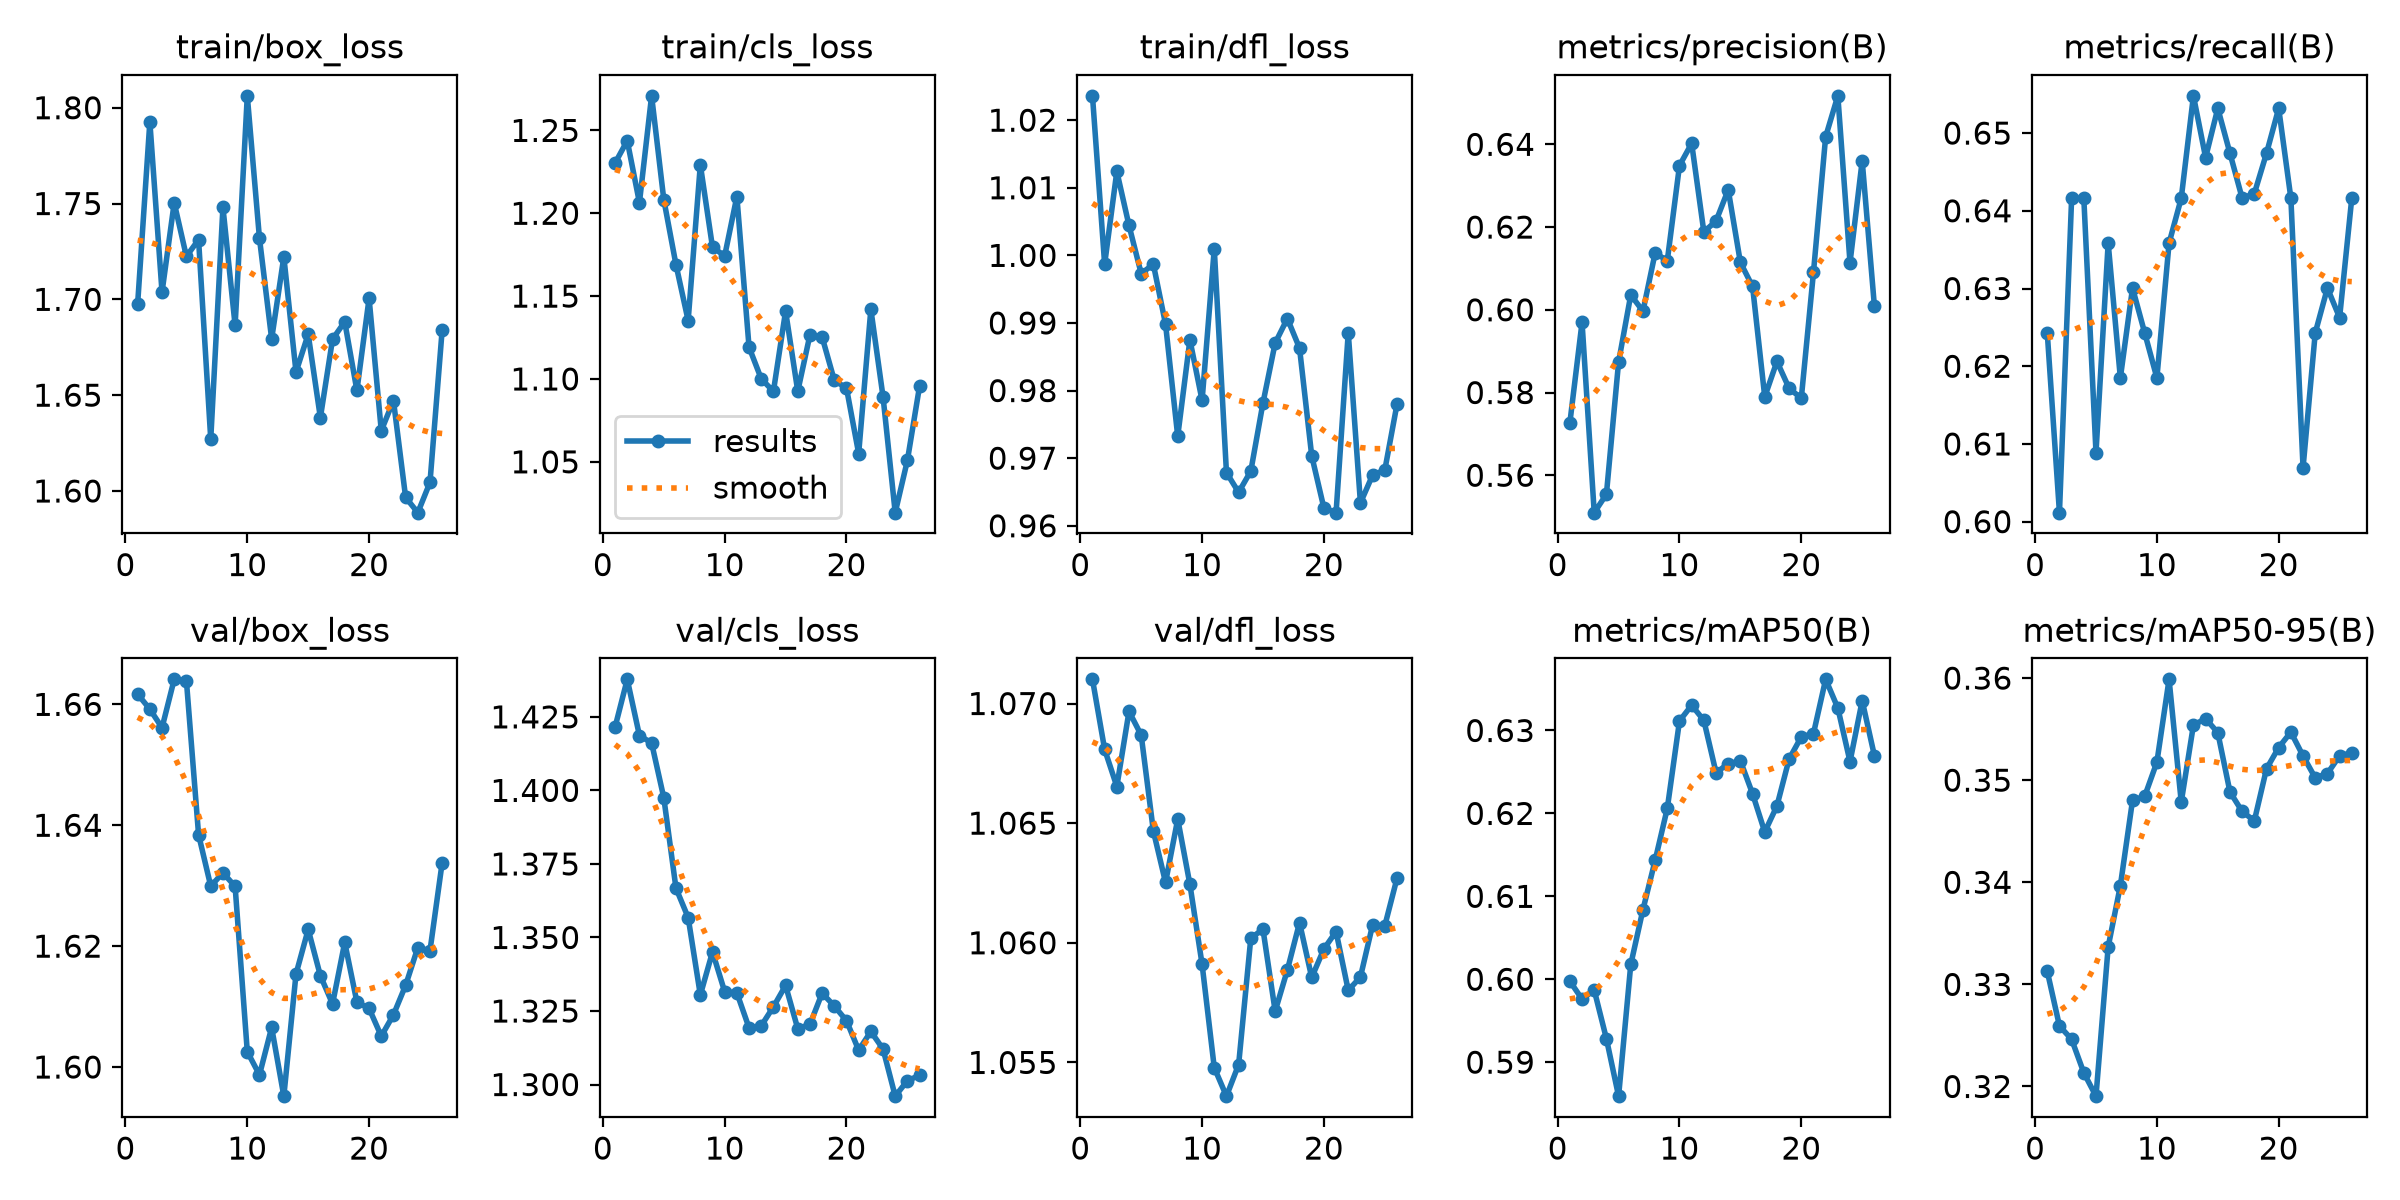

The file beside this chart, header and first rows:
epoch, time, train/box_loss, train/cls_loss, train/dfl_loss, metrics/precision(B), metrics/recall(B), metrics/mAP50(B), metrics/mAP50-95(B), val/box_loss, val/cls_loss, val/dfl_loss, lr/pg0, lr/pg1, lr/pg2
1, 49.51, 1.698, 1.23, 1.024, 0.5727, 0.6243, 0.5998, 0.3313, 1.662, 1.422, 1.071, 0.000325, 0.000325, 0.06782
2, 123.6, 1.793, 1.244, 0.9987, 0.597, 0.6012, 0.5976, 0.3259, 1.659, 1.438, 1.068, 0.0006453, 0.0006453, 0.03481
3, 190.6, 1.704, 1.206, 1.012, 0.551, 0.6416, 0.5987, 0.3246, 1.656, 1.419, 1.067, 0.0009524, 0.0009524, 0.001786
4, 256.8, 1.75, 1.271, 1.004, 0.5554, 0.6416, 0.5928, 0.3213, 1.664, 1.416, 1.07, 0.0009406, 0.0009406, 0.0009406
5, 324.7, 1.722, 1.208, 0.9973, 0.5874, 0.6089, 0.5859, 0.3191, 1.664, 1.398, 1.069, 0.0009208, 0.0009208, 0.0009208
6, 394.8, 1.731, 1.169, 0.9987, 0.6036, 0.6358, 0.6018, 0.3337, 1.638, 1.367, 1.065, 0.000901, 0.000901, 0.000901
7, 470.8, 1.627, 1.135, 0.9898, 0.5997, 0.6185, 0.6084, 0.3397, 1.63, 1.357, 1.063, 0.0008812, 0.0008812, 0.0008812
8, 548.1, 1.748, 1.229, 0.9732, 0.6137, 0.6301, 0.6143, 0.348, 1.632, 1.33, 1.065, 0.0008614, 0.0008614, 0.0008614
9, 628.4, 1.686, 1.179, 0.9875, 0.6119, 0.6243, 0.6206, 0.3484, 1.63, 1.345, 1.062, 0.0008416, 0.0008416, 0.0008416
10, 709.3, 1.806, 1.174, 0.9786, 0.6349, 0.6185, 0.6311, 0.3518, 1.603, 1.332, 1.059, 0.0008218, 0.0008218, 0.0008218
11, 781.1, 1.732, 1.21, 1.001, 0.6402, 0.6358, 0.6331, 0.3599, 1.599, 1.331, 1.055, 0.000802, 0.000802, 0.000802
12, 862.7, 1.679, 1.119, 0.9679, 0.6188, 0.6416, 0.6312, 0.3479, 1.607, 1.319, 1.054, 0.0007822, 0.0007822, 0.0007822
13, 945, 1.722, 1.1, 0.9649, 0.6215, 0.6548, 0.6249, 0.3554, 1.595, 1.32, 1.055, 0.0007624, 0.0007624, 0.0007624
14, 1025, 1.662, 1.092, 0.9681, 0.629, 0.6469, 0.626, 0.356, 1.615, 1.326, 1.06, 0.0007426, 0.0007426, 0.0007426
15, 1094, 1.682, 1.141, 0.9782, 0.6114, 0.6532, 0.6263, 0.3547, 1.623, 1.334, 1.061, 0.0007228, 0.0007228, 0.0007228
16, 1167, 1.638, 1.093, 0.987, 0.6056, 0.6474, 0.6224, 0.3488, 1.615, 1.319, 1.057, 0.000703, 0.000703, 0.000703
17, 1246, 1.679, 1.127, 0.9907, 0.5789, 0.6416, 0.6178, 0.3469, 1.61, 1.32, 1.059, 0.0006832, 0.0006832, 0.0006832
18, 1325, 1.688, 1.125, 0.9863, 0.5875, 0.6422, 0.6209, 0.346, 1.621, 1.331, 1.061, 0.0006634, 0.0006634, 0.0006634
19, 1405, 1.652, 1.099, 0.9704, 0.581, 0.6474, 0.6266, 0.3511, 1.611, 1.327, 1.059, 0.0006436, 0.0006436, 0.0006436
20, 1485, 1.701, 1.094, 0.9626, 0.5786, 0.6532, 0.6292, 0.3532, 1.61, 1.322, 1.06, 0.0006238, 0.0006238, 0.0006238
21, 1567, 1.631, 1.055, 0.9619, 0.609, 0.6416, 0.6296, 0.3547, 1.605, 1.312, 1.06, 0.000604, 0.000604, 0.000604
22, 1646, 1.647, 1.142, 0.9886, 0.6418, 0.6069, 0.6362, 0.3524, 1.609, 1.318, 1.058, 0.0005842, 0.0005842, 0.0005842
23, 1715, 1.597, 1.089, 0.9634, 0.6517, 0.6243, 0.6327, 0.3502, 1.614, 1.312, 1.059, 0.0005644, 0.0005644, 0.0005644
24, 1796, 1.589, 1.019, 0.9675, 0.6114, 0.6301, 0.6262, 0.3507, 1.62, 1.296, 1.061, 0.0005446, 0.0005446, 0.0005446
25, 1877, 1.605, 1.051, 0.9682, 0.636, 0.6262, 0.6336, 0.3524, 1.619, 1.301, 1.061, 0.0005248, 0.0005248, 0.0005248
26, 1957, 1.684, 1.096, 0.9779, 0.601, 0.6416, 0.627, 0.3527, 1.634, 1.303, 1.063, 0.000505, 0.000505, 0.000505
